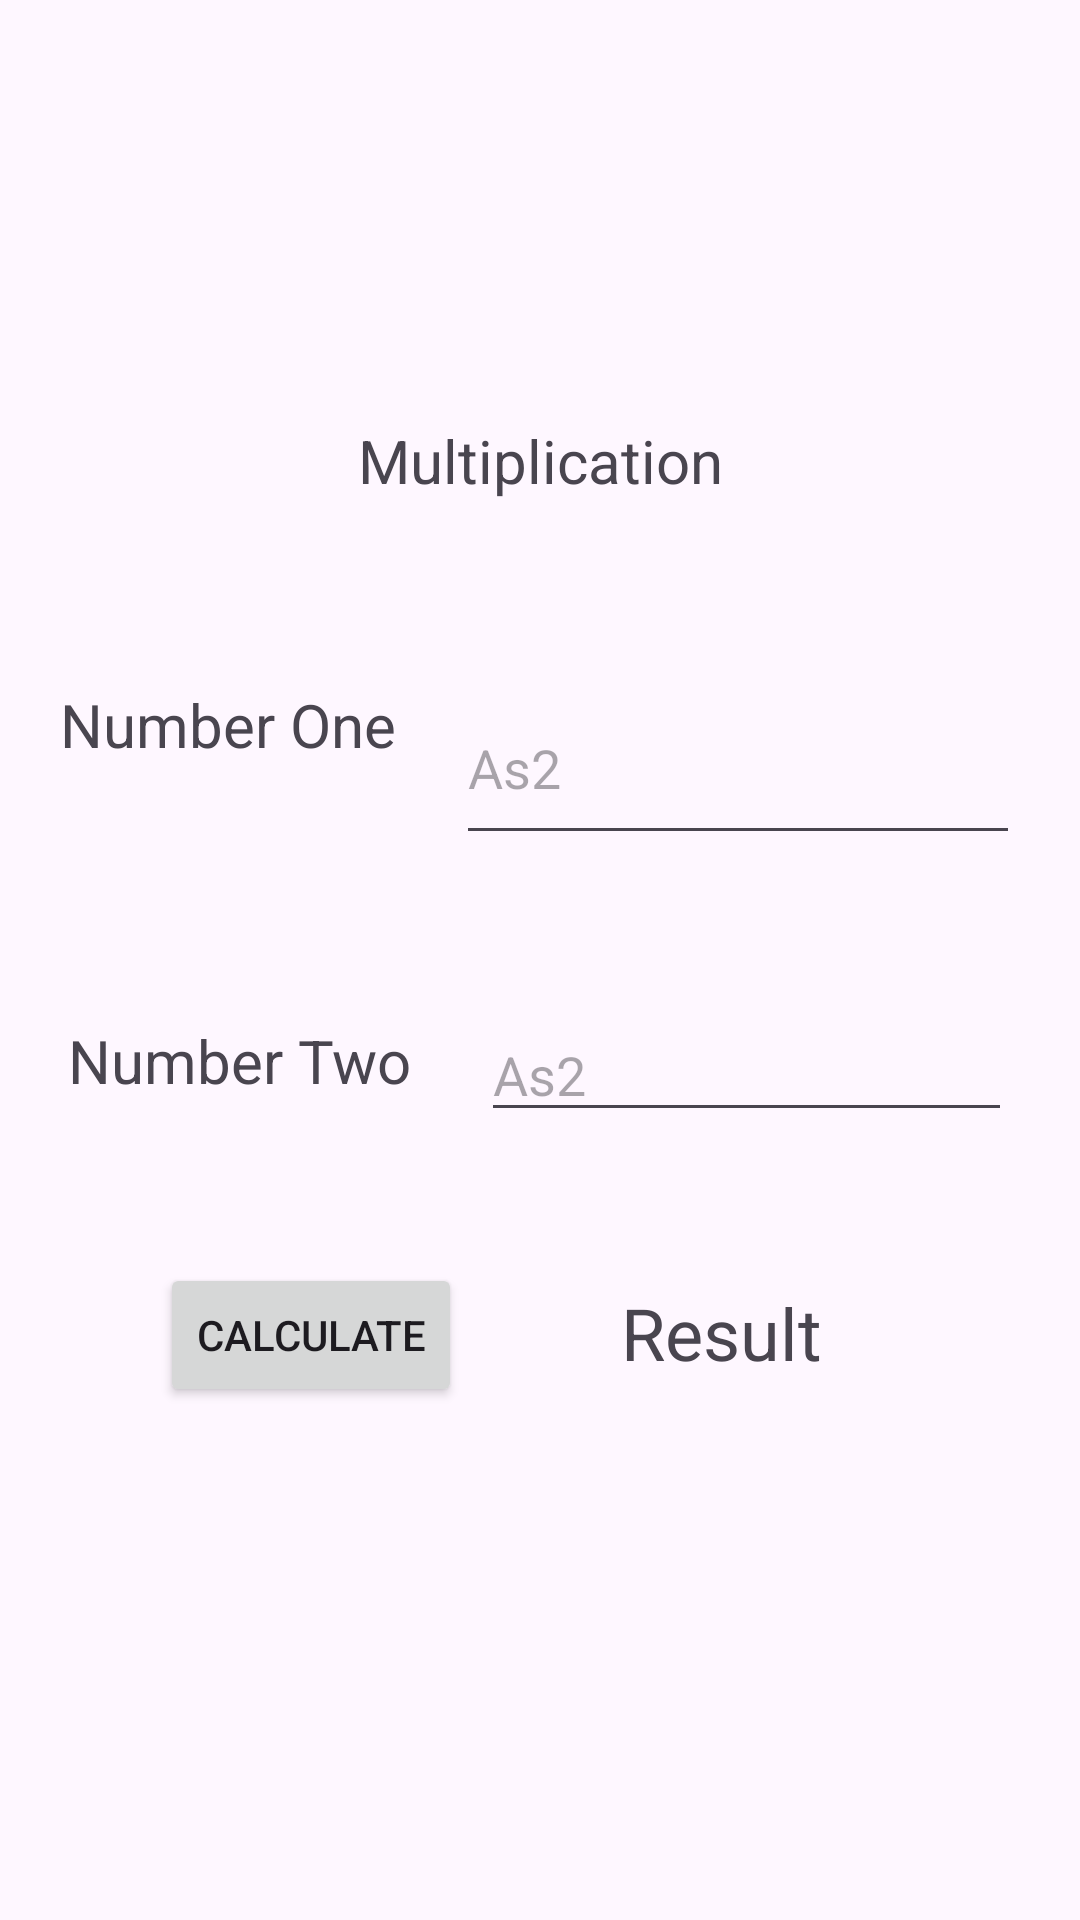

Reconstruct the res/layout file that produces this screen, plus the resources it refers to.
<!-- AndroidManifest.xml: application theme Theme.As2 -->
<!-- res/layout/fragment_math.xml -->
<?xml version="1.0" encoding="utf-8"?>
<androidx.constraintlayout.widget.ConstraintLayout xmlns:android="http://schemas.android.com/apk/res/android"
    xmlns:app="http://schemas.android.com/apk/res-auto"
    xmlns:tools="http://schemas.android.com/tools"
    android:id="@+id/frameLayout"
    android:layout_width="match_parent"
    android:layout_height="match_parent"
    android:backgroundTint="#912BA3"
    tools:context=".Math">

    <TextView
        android:id="@+id/textView3"
        android:layout_width="wrap_content"
        android:layout_height="wrap_content"
        android:layout_marginTop="140dp"
        android:text="Multiplication"
        android:textSize="20sp"
        app:layout_constraintEnd_toEndOf="parent"
        app:layout_constraintStart_toStartOf="parent"
        app:layout_constraintTop_toTopOf="parent" />

    <Button
        android:id="@+id/mulButton"
        android:layout_width="wrap_content"
        android:layout_height="wrap_content"
        android:text="calculate"
        app:layout_constraintBottom_toBottomOf="parent"
        app:layout_constraintEnd_toStartOf="@+id/mulResult"
        app:layout_constraintStart_toStartOf="parent"
        app:layout_constraintTop_toBottomOf="@+id/textView5"
        app:layout_constraintVertical_bias="0.24" />

    <TextView
        android:id="@+id/textView5"
        android:layout_width="wrap_content"
        android:layout_height="wrap_content"
        android:layout_marginTop="340dp"
        android:text="Number Two"
        android:textSize="20sp"
        app:layout_constraintEnd_toStartOf="@+id/number2"
        app:layout_constraintHorizontal_bias="0.5"
        app:layout_constraintStart_toStartOf="parent"
        app:layout_constraintTop_toTopOf="parent" />

    <TextView
        android:id="@+id/textView4"
        android:layout_width="wrap_content"
        android:layout_height="wrap_content"
        android:layout_marginTop="228dp"
        android:text="Number One"
        android:textSize="20sp"
        app:layout_constraintEnd_toStartOf="@+id/number1"
        app:layout_constraintHorizontal_bias="0.5"
        app:layout_constraintStart_toStartOf="parent"
        app:layout_constraintTop_toTopOf="parent" />

    <EditText
        android:id="@+id/number2"
        android:layout_width="177dp"
        android:layout_height="0dp"
        android:layout_marginTop="336dp"
        android:ems="10"
        android:hint="@string/app_name"
        android:inputType="numberDecimal|numberSigned"
        app:layout_constraintEnd_toEndOf="parent"
        app:layout_constraintHorizontal_bias="0.5"
        app:layout_constraintStart_toEndOf="@+id/textView5"
        app:layout_constraintTop_toTopOf="parent"
        tools:ignore="TouchTargetSizeCheck" />

    <TextView
        android:id="@+id/mulResult"
        android:layout_width="wrap_content"
        android:layout_height="wrap_content"
        android:text="Result"
        android:textSize="24sp"
        app:layout_constraintBottom_toBottomOf="parent"
        app:layout_constraintEnd_toEndOf="parent"
        app:layout_constraintHorizontal_bias="0.706"
        app:layout_constraintStart_toStartOf="parent"
        app:layout_constraintTop_toBottomOf="@+id/number2"
        app:layout_constraintVertical_bias="0.22" />

    <EditText
        android:id="@+id/number1"
        android:layout_width="188dp"
        android:layout_height="61dp"
        android:layout_marginTop="224dp"
        android:ems="10"
        android:hint="@string/app_name"
        android:inputType="numberDecimal|numberSigned"
        app:layout_constraintEnd_toEndOf="parent"
        app:layout_constraintHorizontal_bias="0.5"
        app:layout_constraintStart_toEndOf="@+id/textView4"
        app:layout_constraintTop_toTopOf="parent" />

</androidx.constraintlayout.widget.ConstraintLayout>
<!-- resources referenced by this layout -->
<resources>
  <string name="app_name">As2</string>
  <style name="Theme.As2" parent="Base.Theme.As2" />
  <style name="Base.Theme.As2" parent="Theme.Material3.DayNight.NoActionBar">
          
          
      </style>
</resources>
